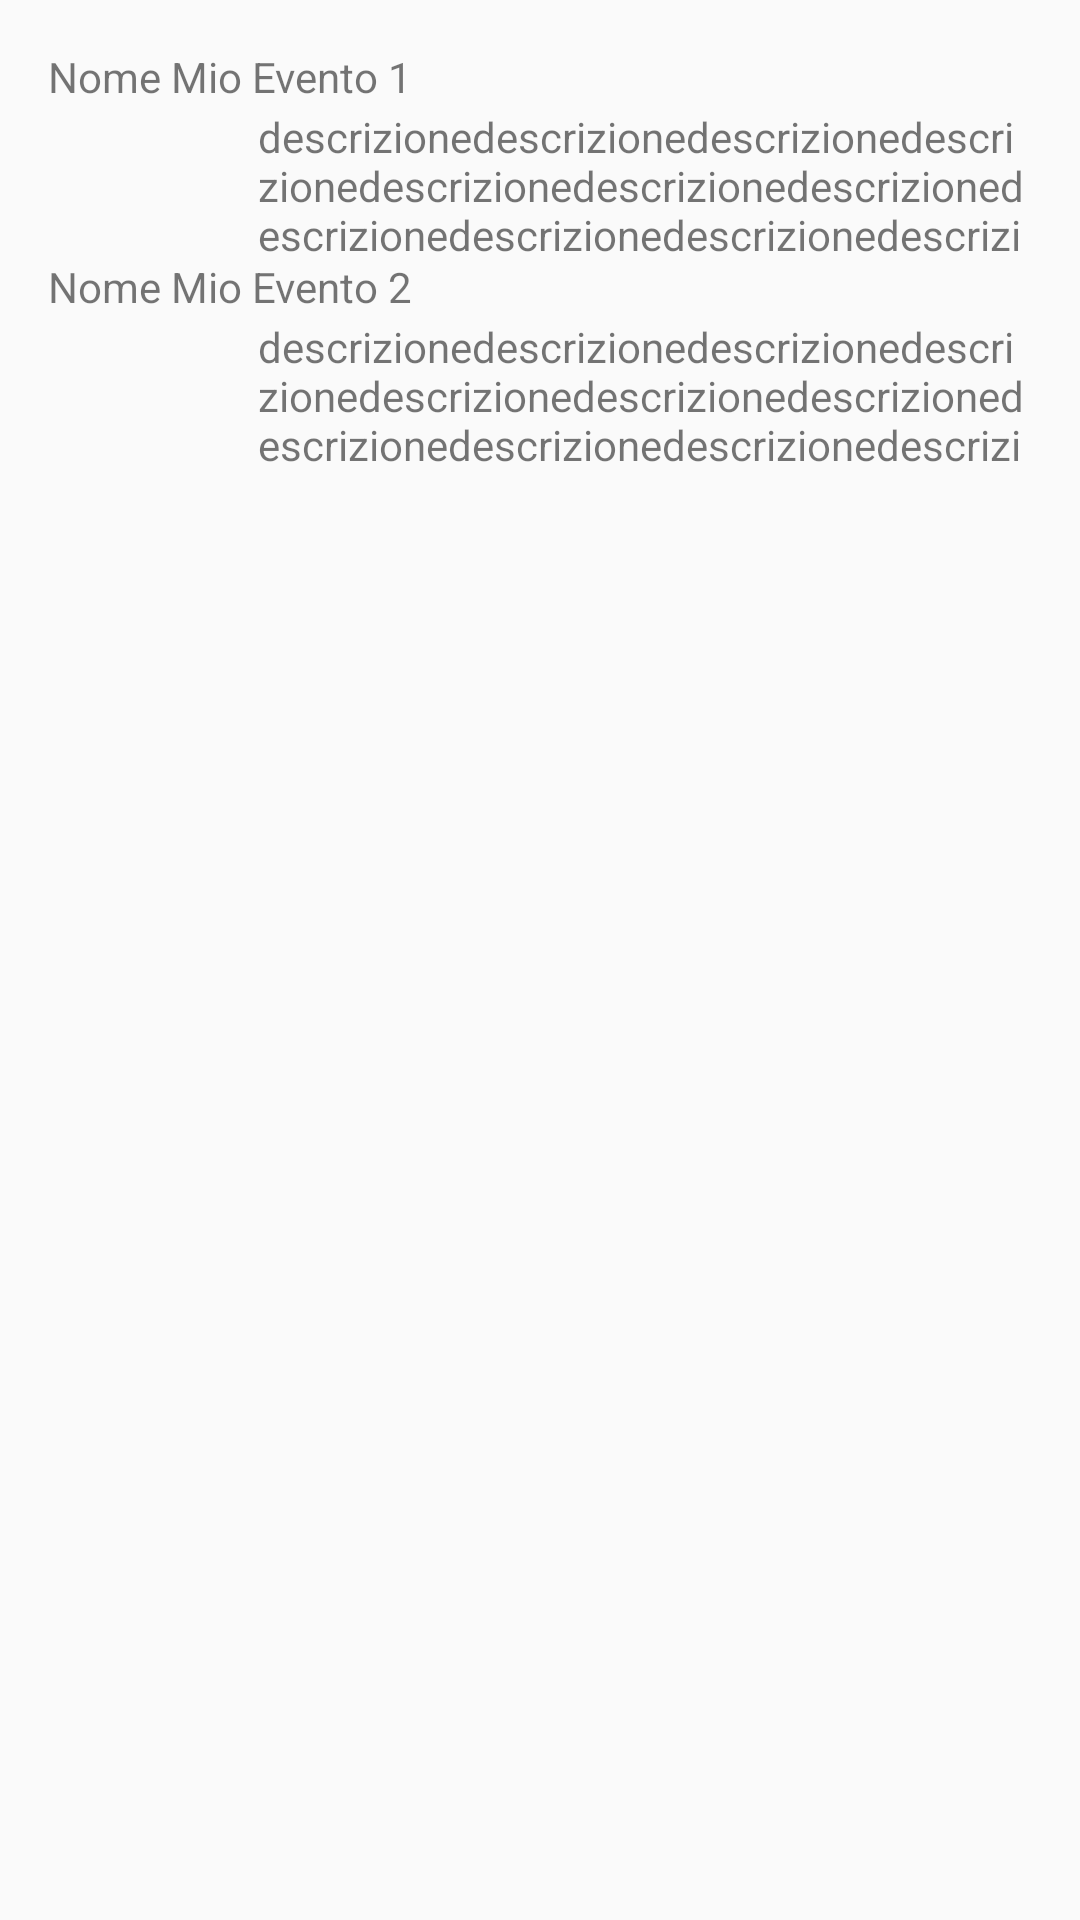

Here is an Android app screen rendered from its layout file. Give the layout XML and the strings, colors and styles it references.
<!-- AndroidManifest.xml: application theme AppTheme -->
<!-- res/layout/activity_events.xml -->
<RelativeLayout xmlns:android="http://schemas.android.com/apk/res/android"
    xmlns:tools="http://schemas.android.com/tools"
    android:id="@+id/eventLayout"
    android:layout_width="match_parent"
    android:layout_height="match_parent"
    android:paddingBottom="@dimen/activity_vertical_margin"
    android:paddingLeft="@dimen/activity_horizontal_margin"
    android:paddingRight="@dimen/activity_horizontal_margin"
    android:paddingTop="@dimen/activity_vertical_margin">

    <RelativeLayout
        android:id="@+id/evento1"
        android:layout_width="match_parent"
        android:layout_height="70dp"
        >

        <TextView
            android:id="@+id/nomeEvento1"
            android:layout_width="match_parent"
            android:layout_height="20dp"
            android:text="Nome Mio Evento 1"
            />
        <ImageView
            android:layout_below="@+id/nomeEvento1"
            android:layout_width="50dp"
            android:layout_height="50dp"
            android:src="@drawable/ic_menu_camera"/>
        <TextView
            android:layout_below="@+id/nomeEvento1"
            android:layout_marginLeft="70dp"
            android:layout_width="match_parent"
            android:layout_height="50dp"
            android:text="descrizionedescrizionedescrizionedescrizionedescrizionedescrizionedescrizionedescrizionedescrizionedescrizionedescrizionedescrizionedescrizione"/>
    </RelativeLayout>

    <RelativeLayout
        android:id="@+id/evento2"
        android:layout_width="match_parent"
        android:layout_height="70dp"
        android:layout_below="@+id/evento1"
        >

        <TextView
            android:id="@+id/nomeEvento2"
            android:layout_width="match_parent"
            android:layout_height="20dp"
            android:text="Nome Mio Evento 2"
            />
        <ImageView
            android:layout_below="@+id/nomeEvento2"
            android:layout_width="50dp"
            android:layout_height="50dp"
            android:src="@drawable/ic_menu_camera"/>
        <TextView
            android:layout_below="@+id/nomeEvento2"
            android:layout_marginLeft="70dp"
            android:layout_width="match_parent"
            android:layout_height="50dp"
            android:text="descrizionedescrizionedescrizionedescrizionedescrizionedescrizionedescrizionedescrizionedescrizionedescrizionedescrizionedescrizionedescrizione"/>
    </RelativeLayout>


</RelativeLayout>
<!-- resources referenced by this layout -->
<resources>
  <dimen name="activity_horizontal_margin">16dp</dimen>
  <dimen name="activity_vertical_margin">16dp</dimen>
  <style name="AppTheme" parent="Theme.AppCompat.Light.DarkActionBar">
          
          <item name="colorPrimary">@color/colorPrimary</item>
          <item name="colorPrimaryDark">@color/colorPrimaryDark</item>
          <item name="colorAccent">@color/colorAccent</item>
          <item name="android:textColorPrimary">@color/textToolbar</item>
      </style>
  <color name="colorPrimary">#E0E0E0</color>
  <color name="colorPrimaryDark">#303F9F</color>
  <color name="colorAccent">#7fa7b9</color>
  <color name="textToolbar">#005073</color>
</resources>
